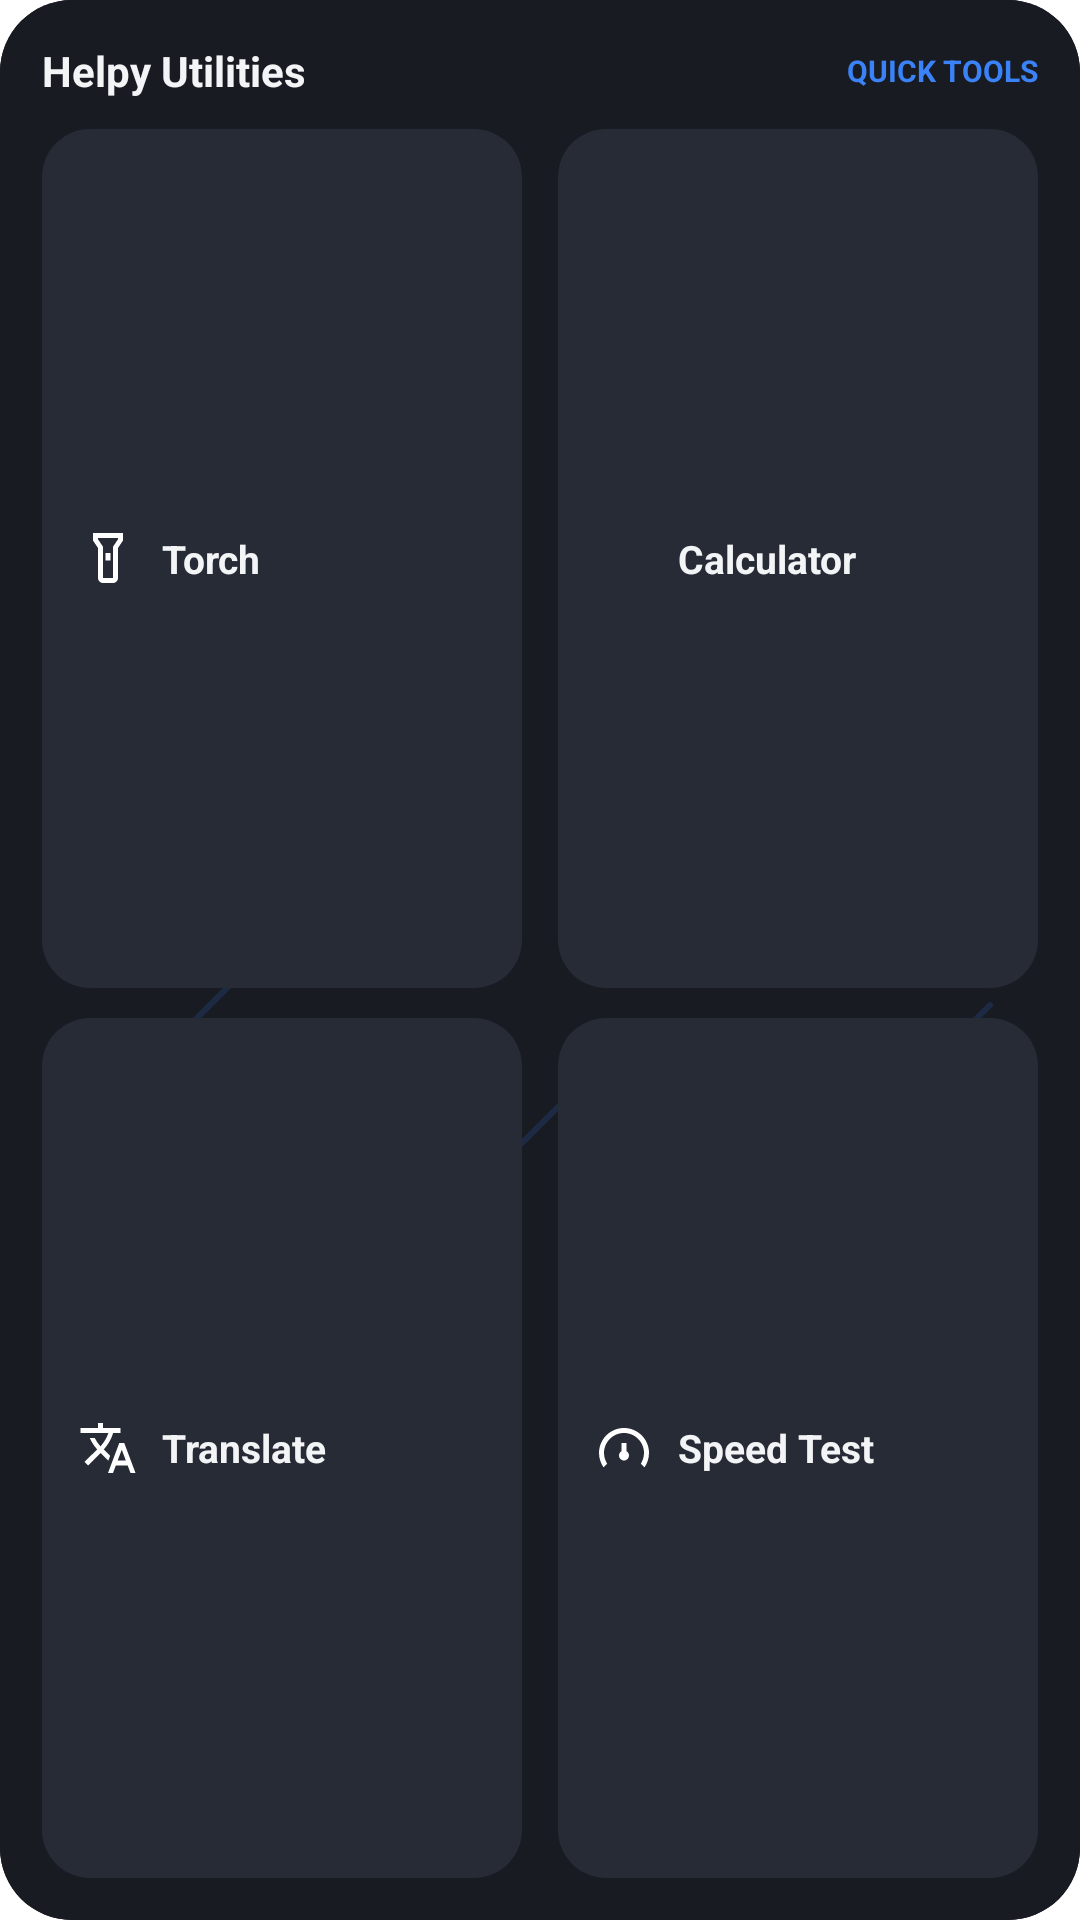

Here is an Android app screen rendered from its layout file. Give the layout XML and the strings, colors and styles it references.
<!-- AndroidManifest.xml: application theme Theme.HelpyUtilities -->
<!-- res/layout/widget_quick_launch.xml -->
<?xml version="1.0" encoding="utf-8"?>
<FrameLayout xmlns:android="http://schemas.android.com/apk/res/android"
    xmlns:tools="http://schemas.android.com/tools"
    android:id="@+id/widget_outer_frame"
    android:layout_width="match_parent"
    android:layout_height="match_parent"
    android:background="@drawable/widget_bg_outer"
    tools:ignore="HardcodedText,SmallSp">

    
    <ImageView
        android:id="@+id/widget_bg_shape"
        android:layout_width="match_parent"
        android:layout_height="match_parent"
        android:contentDescription="@null"
        android:scaleType="fitXY"
        android:src="@drawable/widget_bg_outer" />

    
    <ImageView
        android:id="@+id/widget_idle_rocket_full"
        android:layout_width="match_parent"
        android:layout_height="match_parent"
        android:contentDescription="@null"
        android:scaleType="centerInside"
        android:src="@drawable/ic_helpy_rocket_full" />

    
    <LinearLayout
        android:id="@+id/widget_root"
        android:layout_width="match_parent"
        android:layout_height="match_parent"
        android:orientation="vertical"
        android:padding="14dp">

        
        <LinearLayout
            android:layout_width="match_parent"
            android:layout_height="wrap_content"
            android:gravity="center_vertical"
            android:orientation="horizontal"
            android:paddingBottom="10dp">

            <TextView
                android:id="@+id/widget_title"
                android:layout_width="0dp"
                android:layout_height="wrap_content"
                android:layout_weight="1"
                android:text="Helpy Utilities"
                android:textColor="#FFF3F4F6"
                android:textSize="14sp"
                android:textStyle="bold" />

            <TextView
                android:id="@+id/widget_badge"
                android:layout_width="wrap_content"
                android:layout_height="wrap_content"
                android:text="QUICK TOOLS"
                android:textColor="#FF3B82F6"
                android:textSize="10sp"
                android:textStyle="bold" />
        </LinearLayout>

        
        <LinearLayout
            android:layout_width="match_parent"
            android:layout_height="0dp"
            android:layout_weight="1"
            android:baselineAligned="false"
            android:orientation="horizontal">

            
            <LinearLayout
                android:id="@+id/btn_widget_torch"
                android:layout_width="0dp"
                android:layout_height="match_parent"
                android:layout_marginEnd="6dp"
                android:layout_weight="1"
                android:background="@drawable/widget_tile_ripple"
                android:clickable="true"
                android:focusable="true"
                android:gravity="center_vertical"
                android:orientation="horizontal"
                android:paddingStart="12dp"
                android:paddingEnd="12dp">

                <ImageView
                    android:id="@+id/icon_torch"
                    android:layout_width="20dp"
                    android:layout_height="20dp"
                    android:contentDescription="@null"
                    android:src="@drawable/ic_torch"
                    tools:ignore="UseAppTint" />

                <TextView
                    android:id="@+id/label_torch"
                    android:layout_width="wrap_content"
                    android:layout_height="wrap_content"
                    android:layout_marginStart="8dp"
                    android:text="Torch"
                    android:textColor="#FFF3F4F6"
                    android:textSize="13sp"
                    android:textStyle="bold" />
            </LinearLayout>

            
            <LinearLayout
                android:id="@+id/btn_widget_calc"
                android:layout_width="0dp"
                android:layout_height="match_parent"
                android:layout_marginStart="6dp"
                android:layout_weight="1"
                android:background="@drawable/widget_tile_ripple"
                android:clickable="true"
                android:focusable="true"
                android:gravity="center_vertical"
                android:orientation="horizontal"
                android:paddingStart="12dp"
                android:paddingEnd="12dp">

                <ImageView
                    android:id="@+id/icon_calc"
                    android:layout_width="20dp"
                    android:layout_height="20dp"
                    android:contentDescription="@null"
                    android:src="@drawable/ic_calculator"
                    tools:ignore="UseAppTint" />

                <TextView
                    android:id="@+id/label_calc"
                    android:layout_width="wrap_content"
                    android:layout_height="wrap_content"
                    android:layout_marginStart="8dp"
                    android:text="Calculator"
                    android:textColor="#FFF3F4F6"
                    android:textSize="13sp"
                    android:textStyle="bold" />
            </LinearLayout>
        </LinearLayout>

        <LinearLayout
            android:layout_width="match_parent"
            android:layout_height="0dp"
            android:layout_marginTop="10dp"
            android:layout_weight="1"
            android:baselineAligned="false"
            android:orientation="horizontal">

            
            <LinearLayout
                android:id="@+id/btn_widget_translate"
                android:layout_width="0dp"
                android:layout_height="match_parent"
                android:layout_marginEnd="6dp"
                android:layout_weight="1"
                android:background="@drawable/widget_tile_ripple"
                android:clickable="true"
                android:focusable="true"
                android:gravity="center_vertical"
                android:orientation="horizontal"
                android:paddingStart="12dp"
                android:paddingEnd="12dp">

                <ImageView
                    android:id="@+id/icon_translate"
                    android:layout_width="20dp"
                    android:layout_height="20dp"
                    android:contentDescription="@null"
                    android:src="@drawable/ic_translate"
                    tools:ignore="UseAppTint" />

                <TextView
                    android:id="@+id/label_translate"
                    android:layout_width="wrap_content"
                    android:layout_height="wrap_content"
                    android:layout_marginStart="8dp"
                    android:text="Translate"
                    android:textColor="#FFF3F4F6"
                    android:textSize="13sp"
                    android:textStyle="bold" />
            </LinearLayout>

            
            <LinearLayout
                android:id="@+id/btn_widget_speed"
                android:layout_width="0dp"
                android:layout_height="match_parent"
                android:layout_marginStart="6dp"
                android:layout_weight="1"
                android:background="@drawable/widget_tile_ripple"
                android:clickable="true"
                android:focusable="true"
                android:gravity="center_vertical"
                android:orientation="horizontal"
                android:paddingStart="12dp"
                android:paddingEnd="12dp">

                <ImageView
                    android:id="@+id/icon_speed"
                    android:layout_width="20dp"
                    android:layout_height="20dp"
                    android:contentDescription="@null"
                    android:src="@drawable/ic_speed"
                    tools:ignore="UseAppTint" />

                <TextView
                    android:id="@+id/label_speed"
                    android:layout_width="wrap_content"
                    android:layout_height="wrap_content"
                    android:layout_marginStart="8dp"
                    android:text="Speed Test"
                    android:textColor="#FFF3F4F6"
                    android:textSize="13sp"
                    android:textStyle="bold" />
            </LinearLayout>
        </LinearLayout>
    </LinearLayout>
</FrameLayout>
<!-- resources referenced by this layout -->
<resources>
  <!-- drawable ic_speed (drawable) -->
  <vector xmlns:android="http://schemas.android.com/apk/res/android"
      android:width="24dp"
      android:height="24dp"
      android:viewportWidth="24"
      android:viewportHeight="24">
      <path
          android:fillColor="#FFFFFFFF"
          android:pathData="M12,4C6.48,4 2,8.48 2,14c0,2.15 0.68,4.14 1.83,5.77l1.45,-1.45C4.46,16.94 4,15.53 4,14c0,-4.41 3.59,-8 8,-8s8,3.59 8,8c0,1.53 -0.46,2.94 -1.28,4.32l1.45,1.45C21.32,18.14 22,16.15 22,14c0,-5.52 -4.48,-10 -10,-10zm-1,6v3.27c-0.6,0.34 -1,0.99 -1,1.73 0,1.1 0.9,2 2,2s2,-0.9 2,-2c0,-0.74 -0.4,-1.39 -1,-1.73V10h-2z" />
  </vector>
  <!-- drawable ic_torch (drawable) -->
  <vector xmlns:android="http://schemas.android.com/apk/res/android"
      android:width="24dp"
      android:height="24dp"
      android:viewportWidth="24"
      android:viewportHeight="24">
      <path
          android:fillColor="#FFFFFFFF"
          android:pathData="M6,2h12v3l-2,3v12a2,2 0 0,1 -2,2h-4a2,2 0 0,1 -2,-2V8L6,5V2zM8,4v0.5l2,3V20h4V7.5l2,-3V4H8zM11,10h2v3h-2v-3z" />
  </vector>
  <!-- drawable ic_translate (drawable) -->
  <vector xmlns:android="http://schemas.android.com/apk/res/android"
      android:width="24dp"
      android:height="24dp"
      android:viewportWidth="24"
      android:viewportHeight="24">
      <path
          android:fillColor="#FFFFFFFF"
          android:pathData="M12.87,15.07l-2.54,-2.51.03,-.03c1.74,-1.94 2.98,-4.17 3.71,-6.53H17V4h-7V2H8v2H1v2h11.17C11.5,7.92 10.44,9.75 9,11.35 8.07,10.32 7.3,9.19 6.69,8h-2c.73,1.63 1.73,3.17 2.98,4.56l-5.09,5.02L4,19l5,-5 3.11,3.11.76,-2.04zM18.5,10h-2L12,22h2l1.12,-3h4.75L21,22h2l-4.5,-12zm-2.62,7l1.62,-4.33L19.12,17h-3.24z" />
  </vector>
  <!-- drawable widget_bg_outer (drawable) -->
  <?xml version="1.0" encoding="utf-8"?>
  <shape xmlns:android="http://schemas.android.com/apk/res/android"
      android:shape="rectangle">
      <solid android:color="#FF181B22" />
      <corners android:radius="24dp" />
  </shape>
  <!-- drawable widget_tile_ripple (drawable) -->
  <?xml version="1.0" encoding="utf-8"?>
  <ripple xmlns:android="http://schemas.android.com/apk/res/android"
      android:color="#33FFFFFF">
      <item android:id="@android:id/background">
          <shape android:shape="rectangle">
              <solid android:color="#FF262B36" />
              <corners android:radius="16dp" />
          </shape>
      </item>
  </ripple>
  <style name="Theme.HelpyUtilities" parent="Theme.MaterialComponents.DayNight.NoActionBar">
          <item name="android:statusBarColor">#0f172a</item>
          <item name="android:navigationBarColor">#0f172a</item>
      </style>
</resources>
